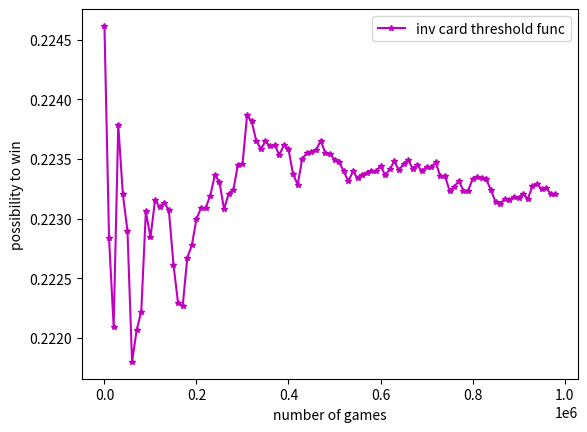

Generate this figure with matplotlib:
import numpy as np
import matplotlib.pyplot as plt

fig, ax = plt.subplots()
y = [0.22461666666666666, 0.22283333333333336, 0.2220944444444444, 0.22378749999999994, 0.22320333333333336, 0.2229000000000001, 0.2217976190476192, 0.22206458333333343, 0.22221851851851854, 0.22306166666666663, 0.22284242424242415, 0.22315555555555544, 0.22309743589743575, 0.22313214285714267, 0.22306999999999985, 0.22261458333333325, 0.22229019607843142, 0.222263888888889, 0.22267105263157913, 0.22277833333333355, 0.2229992063492066, 0.22308863636363663, 0.22308985507246404, 0.22319305555555582, 0.22336666666666694, 0.2233044871794875, 0.22307870370370406, 0.22320982142857185, 0.2232387931034487, 0.22345027777777815, 0.223455107526882, 0.22386640625000018, 0.2238148989898991, 0.2236517156862746, 0.2235859523809524, 0.2236469907407407, 0.22360698198198192, 0.2236177631578946, 0.2235322649572648, 0.22361812499999978, 0.22358313008130054, 0.22337182539682512, 0.22328527131782913, 0.22350416666666628, 0.223547407407407, 0.22356231884057928, 0.22357482269503498, 0.2236538194444439, 0.22355238095238036, 0.22354249999999937, 0.22349493464052222, 0.22347451923076855, 0.22339889937106847, 0.22331188271604865, 0.22339560606060535, 0.2233412202380945, 0.22336681286549634, 0.22338606321839002, 0.2233959039548015, 0.2233965277777772, 0.22344357923497216, 0.2233657258064512, 0.22341283068783033, 0.22348216145833302, 0.2234039743589741, 0.2234612373737372, 0.22349241293532324, 0.22341997549019604, 0.22344673913043483, 0.2233994047619048, 0.22343438967136164, 0.22343391203703722, 0.22347111872146144, 0.22335461711711746, 0.22336011111111156, 0.2232358552631584, 0.22326222943722995, 0.22331826923076978, 0.22323554852320732, 0.22323177083333395, 0.2233304526748978, 0.22334654471544785, 0.22334257028112525, 0.22332817460317542, 0.22323843137254987, 0.22314127906976833, 0.22312605363984764, 0.22316344696969787, 0.22315402621722938, 0.22318361111111207, 0.22317445054945154, 0.22321023550724742, 0.22316299283154226, 0.22327030141844081, 0.22329307017543976, 0.22324453125000118, 0.22325678694158196, 0.2232073979591849, 0.2232068181818194]
x = list(map(lambda x: x * 10000, list(range(len(y)))))
ax.plot(x, y, 'm*-', markersize=4, label="inv card threshold func")
ax.set_xlabel("number of games")
ax.set_ylabel("possibility to win")
ax.legend()